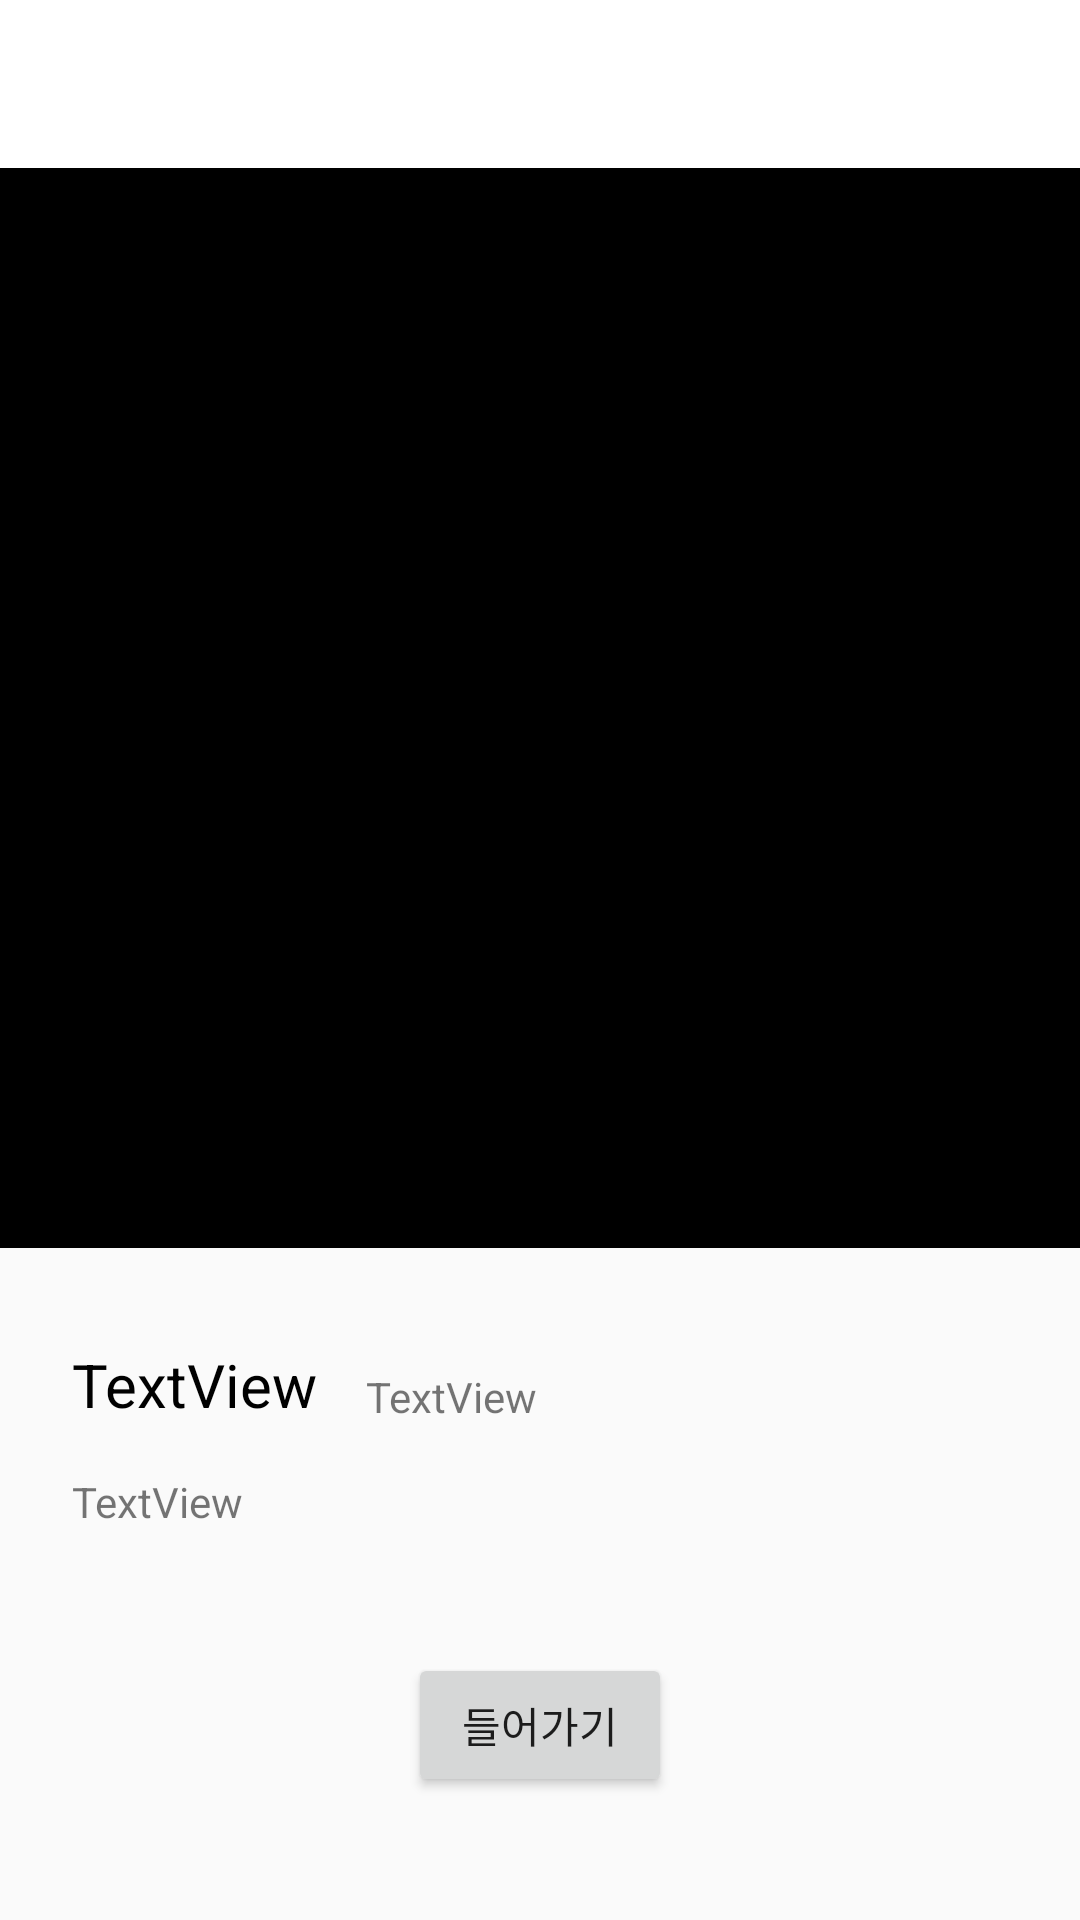

Write the Android layout XML for this screen, with the resource values it uses.
<!-- AndroidManifest.xml: application theme AppTheme -->
<!-- res/layout/activity_share_view_click.xml -->
<?xml version="1.0" encoding="utf-8"?>
<LinearLayout xmlns:android="http://schemas.android.com/apk/res/android"
    xmlns:app="http://schemas.android.com/apk/res-auto"
    xmlns:tools="http://schemas.android.com/tools"
    android:layout_width="match_parent"
    android:layout_height="match_parent"
    tools:context=".ShareViewClickActivity"
    android:orientation="vertical">

    <androidx.appcompat.widget.Toolbar
        android:id="@+id/toolbar"
        android:layout_width="match_parent"
        android:layout_height="?attr/actionBarSize"
        android:background="#FFFFFF"
        android:elevation="10dp"
        android:theme="@style/ThemeOverlay.AppCompat.ActionBar"
        app:layout_constraintTop_toTopOf="parent"/>


    <androidx.constraintlayout.widget.ConstraintLayout
        android:layout_width="match_parent"
        android:layout_height="match_parent">


        <ImageView
            android:id="@+id/imageView"
            android:layout_width="0dp"
            android:layout_height="0dp"
            android:background="#000000"
            app:layout_constraintDimensionRatio="1:1"
            app:layout_constraintEnd_toEndOf="parent"
            app:layout_constraintStart_toStartOf="parent"
            app:layout_constraintTop_toTopOf="parent" />

        <TextView
            android:id="@+id/textView_title"
            android:layout_width="wrap_content"
            android:layout_height="wrap_content"
            android:layout_marginStart="24dp"
            android:layout_marginTop="32dp"
            android:text="TextView"
            android:textSize="20dp"
            app:layout_constraintStart_toStartOf="parent"
            app:layout_constraintTop_toBottomOf="@+id/imageView"
            android:textColor="@color/black"/>

        <TextView
            android:id="@+id/textView_people"
            android:layout_width="wrap_content"
            android:layout_height="19dp"
            android:layout_marginStart="16dp"
            android:text="TextView"
            app:layout_constraintBottom_toBottomOf="@+id/textView_title"
            app:layout_constraintStart_toEndOf="@+id/textView_title" />

        <TextView
            android:id="@+id/textView_tag"
            android:layout_width="wrap_content"
            android:layout_height="19dp"
            android:layout_marginTop="16dp"
            android:text="TextView"
            app:layout_constraintStart_toStartOf="@+id/textView_title"
            app:layout_constraintTop_toBottomOf="@+id/textView_title" />

        <Button
            android:id="@+id/button"
            android:layout_width="wrap_content"
            android:layout_height="wrap_content"
            android:text="들어가기"
            app:layout_constraintBottom_toBottomOf="parent"
            app:layout_constraintEnd_toEndOf="parent"
            app:layout_constraintStart_toStartOf="parent"
            app:layout_constraintTop_toBottomOf="@+id/textView_tag" />


    </androidx.constraintlayout.widget.ConstraintLayout>
</LinearLayout>
<!-- resources referenced by this layout -->
<resources>
  <color name="black">#000000</color>
  <style name="AppTheme" parent="Theme.AppCompat.Light.NoActionBar">
          
          <item name="colorPrimary">#FFFFFF</item>
          <item name="colorPrimaryDark">#FFFFFF</item>
          <item name="colorAccent">#BAD1E6</item>
          <item name="android:windowLightStatusBar">true</item>
      </style>
</resources>
